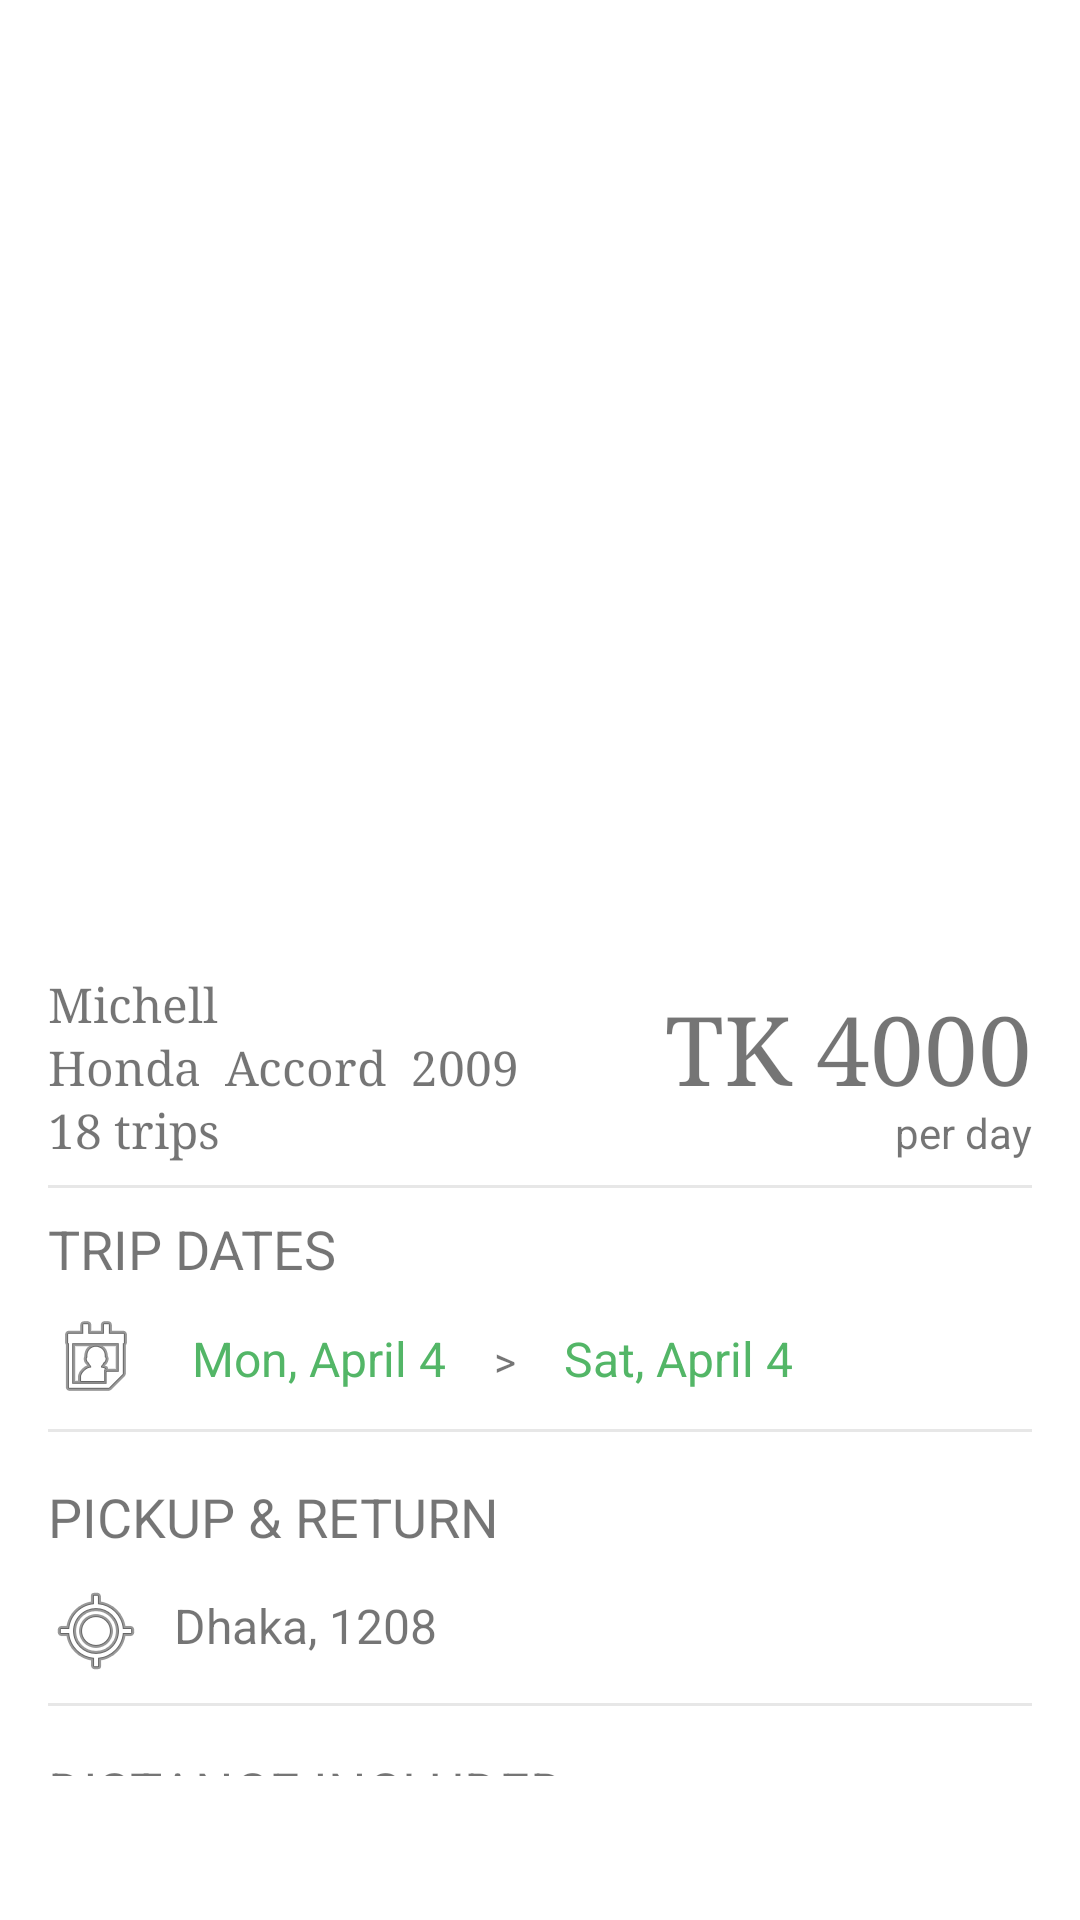

Reconstruct the res/layout file that produces this screen, plus the resources it refers to.
<!-- AndroidManifest.xml: application theme AppTheme -->
<!-- res/layout/content_scrolling.xml -->
<?xml version="1.0" encoding="utf-8"?>
<androidx.core.widget.NestedScrollView xmlns:android="http://schemas.android.com/apk/res/android"
    xmlns:app="http://schemas.android.com/apk/res-auto"
    xmlns:tools="http://schemas.android.com/tools"
    android:layout_width="match_parent"
    android:layout_height="match_parent"
    android:background="@color/white"
    app:layout_behavior="@string/appbar_scrolling_view_behavior"
    tools:context=".BookingActivity"
    android:paddingBottom="48dp"
    tools:showIn="@layout/activity_scrolling">


    <RelativeLayout
        android:layout_width="match_parent"
        android:layout_height="wrap_content"
        android:layout_margin="8dp"
        android:elevation="4dp"
        android:orientation="vertical"
        android:padding="8dp">

        <ImageView
            android:id="@+id/carImage"
            android:layout_width="match_parent"
            android:layout_height="300dp"
            android:layout_alignParentTop="true"
            android:scaleType="centerCrop" />

        <TextView
            android:id="@+id/carOwner"
            android:layout_width="wrap_content"
            android:layout_height="wrap_content"
            android:layout_below="@+id/carImage"
            android:layout_marginTop="8dp"
            android:fontFamily="serif"
            android:textSize="16sp"
            android:text="Michell" />

        <TextView
            android:id="@+id/carname"
            android:layout_width="wrap_content"
            android:layout_height="wrap_content"
            android:layout_below="@id/carOwner"
            android:textSize="16sp"
            android:fontFamily="serif"
            android:text="Honda" />

        <TextView
            android:id="@+id/carmodel"
            android:textSize="16sp"
            android:layout_width="wrap_content"
            android:layout_height="wrap_content"
            android:layout_alignBaseline="@id/carname"
            android:layout_toRightOf="@id/carname"
            android:fontFamily="serif"
            android:paddingLeft="8dp"
            android:text="Accord" />

        <TextView
            android:id="@+id/caryear"
            android:layout_width="wrap_content"
            android:layout_height="wrap_content"
            android:textSize="16sp"
            android:layout_alignBaseline="@id/carname"
            android:layout_toRightOf="@id/carmodel"
            android:fontFamily="serif"
            android:paddingLeft="8dp"
            android:text="2009" />

        <TextView
            android:id="@+id/trips"
            android:layout_width="wrap_content"
            android:layout_height="wrap_content"
            android:layout_below="@id/carname"
            android:textSize="16sp"
            android:layout_marginBottom="8dp"
            android:fontFamily="serif"
            android:text="18 trips" />


        <TextView
            android:id="@+id/tvcarprice"
            android:layout_width="wrap_content"
            android:layout_height="wrap_content"
            android:layout_alignBaseline="@id/carname"
            android:layout_alignParentRight="true"
            android:fontFamily="serif"
            android:text="TK 4000"
            android:textSize="32sp" />


        <TextView
            android:layout_width="wrap_content"
            android:layout_height="wrap_content"
            android:layout_alignBaseline="@id/trips"
            android:layout_alignParentRight="true"
            android:text="per day" />

        <View
            android:id="@+id/hr_line1"
            android:layout_width="fill_parent"
            android:layout_height="1dp"
            android:layout_below="@id/trips"
            android:background="#E7E7E7" />

        <TextView
            android:id="@+id/tv_trip_date"
            android:layout_width="wrap_content"
            android:layout_height="wrap_content"
            android:layout_below="@id/hr_line1"
            android:layout_marginTop="8dp"
            android:layout_marginBottom="8dp"
            android:textSize="18sp"
            android:text="TRIP DATES" />


        <ImageView
            android:id="@+id/calender_ic"
            android:layout_width="wrap_content"
            android:layout_height="wrap_content"
            android:layout_below="@+id/tv_trip_date"
            android:src="@android:drawable/ic_menu_my_calendar" />

        <TextView
            android:id="@+id/date_from"
            android:layout_width="wrap_content"
            android:layout_height="33dp"
            android:layout_below="@+id/tv_trip_date"
            android:layout_marginEnd="16dp"
            android:layout_marginStart="16dp"
            android:layout_toEndOf="@id/calender_ic"
            android:gravity="center_vertical"
            android:textSize="16sp"
            android:text="Mon, April 4"
            android:textColor="#53B667" />

        <TextView
            android:id="@+id/tv_to"
            android:layout_width="wrap_content"
            android:layout_height="wrap_content"
            android:layout_alignBaseline="@id/date_from"
            android:layout_marginRight="16dp"
            android:layout_toRightOf="@id/date_from"
            android:text=">"
            android:textSize="14sp" />

        <TextView
            android:id="@+id/date_to"
            android:layout_width="wrap_content"
            android:layout_height="wrap_content"
            android:layout_alignBaseline="@id/date_from"
            android:layout_toRightOf="@id/tv_to"
            android:text="Sat, April 4"
            android:textSize="16sp"
            android:textColor="#53B667" />



        <View
            android:id="@+id/hr_line2"
            android:layout_width="fill_parent"
            android:layout_height="1dp"
            android:layout_marginTop="8dp"
            android:layout_marginBottom="8dp"
            android:layout_below="@id/calender_ic"
            android:background="#E7E7E7" />


        <TextView
            android:id="@+id/textView2"
            android:textSize="18sp"
            android:layout_marginTop="8dp"
            android:layout_marginBottom="8dp"
            android:layout_width="wrap_content"
            android:layout_height="wrap_content"
            android:layout_below="@+id/hr_line2"
            android:text="PICKUP &amp; RETURN" />

        <ImageView
            android:id="@+id/imageView"
            android:layout_width="wrap_content"
            android:layout_height="wrap_content"
            android:layout_below="@+id/textView2"
            android:layout_marginTop="2dp"
            app:srcCompat="@android:drawable/ic_menu_mylocation" />

        <TextView
            android:id="@+id/tv_pickup_location"
            android:layout_width="wrap_content"
            android:layout_height="wrap_content"
            android:layout_alignBottom="@+id/imageView"
            android:layout_marginStart="10dp"
            android:layout_marginBottom="7dp"
            android:textSize="16sp"
            android:layout_toEndOf="@+id/imageView"
            android:text="Dhaka, 1208" />



        <View
            android:id="@+id/hr_line3"
            android:layout_width="fill_parent"
            android:layout_height="1dp"
            android:layout_marginBottom="8dp"
            android:layout_marginTop="8dp"
            android:layout_below="@id/imageView"
            android:background="#E7E7E7" />

        <TextView
            android:textSize="18sp"
            android:id="@+id/textView4"
            android:layout_marginTop="8dp"
            android:layout_marginBottom="8dp"
            android:layout_width="wrap_content"
            android:layout_height="wrap_content"
            android:layout_below="@+id/hr_line3"
            android:layout_alignStart="@+id/hr_line3"
            android:layout_marginStart="0dp"
            android:text="DISTANCE INCLUDED" />

        <TextView
            android:id="@+id/tv_distance_included"
            android:layout_width="wrap_content"
            android:layout_height="wrap_content"
            android:layout_below="@+id/textView4"
            android:layout_marginTop="6dp"
            android:textSize="16sp"
            android:text="800km" />

        <View
            android:id="@+id/hr_line4"
            android:layout_width="fill_parent"
            android:layout_height="1dp"
            android:layout_marginBottom="8dp"
            android:layout_marginTop="8dp"
            android:layout_below="@id/tv_distance_included"
            android:background="#E7E7E7" />


        <TextView
            android:textSize="18sp"
            android:id="@+id/textView6"
            android:layout_width="wrap_content"
            android:layout_height="wrap_content"
            android:layout_marginTop="8dp"
            android:layout_marginBottom="8dp"
            android:layout_below="@+id/hr_line4"
            android:text="FEATURES" />

        <LinearLayout
            android:layout_below="@id/textView6"
            android:orientation="horizontal"
            android:layout_marginTop="8dp"
            android:layout_width="wrap_content"
            android:layout_height="wrap_content">

            <ImageView
                android:src="@drawable/gear_auto"
                android:layout_width="40dp"
                android:layout_height="40dp" />

            <ImageView
                android:src="@drawable/bluetooth"
                android:layout_width="40dp"
                android:layout_marginLeft="8dp"
                android:layout_marginRight="8dp"
                android:layout_height="40dp" />

            <ImageView
                android:src="@drawable/music"
                android:layout_marginLeft="8dp"
                android:layout_marginRight="8dp"
                android:layout_width="40dp"
                android:layout_height="40dp" />

            <ImageView
                android:src="@drawable/usb"
                android:layout_marginLeft="8dp"
                android:layout_marginRight="8dp"
                android:layout_width="40dp"
                android:layout_height="40dp" />

        </LinearLayout>

    </RelativeLayout>

</androidx.core.widget.NestedScrollView>
<!-- res/layout/activity_scrolling.xml (included above) -->
<?xml version="1.0" encoding="utf-8"?>
<androidx.coordinatorlayout.widget.CoordinatorLayout xmlns:android="http://schemas.android.com/apk/res/android"
    xmlns:app="http://schemas.android.com/apk/res-auto"
    xmlns:tools="http://schemas.android.com/tools"
    android:layout_width="match_parent"
    android:layout_height="match_parent"
    android:fitsSystemWindows="true"
    tools:context=".BookingActivity">

    <com.google.android.material.appbar.AppBarLayout
        android:id="@+id/app_bar"
        android:layout_width="match_parent"
        android:layout_height="@dimen/app_bar_height"
        android:fitsSystemWindows="true">

        <com.google.android.material.appbar.CollapsingToolbarLayout
            android:id="@+id/toolbar_layout"
            android:layout_width="match_parent"
            android:layout_height="match_parent"
            android:fitsSystemWindows="true"
            app:contentScrim="?attr/colorPrimary"
            app:layout_scrollFlags="scroll|exitUntilCollapsed"
            app:toolbarId="@+id/toolbar">

            <androidx.appcompat.widget.Toolbar
                android:id="@+id/toolbar"
                android:layout_width="match_parent"
                android:layout_height="?attr/actionBarSize"
                app:layout_collapseMode="pin"
                app:popupTheme="@style/AppTheme.PopupOverlay" />

        </com.google.android.material.appbar.CollapsingToolbarLayout>
    </com.google.android.material.appbar.AppBarLayout>

    <include layout="@layout/content_scrolling" />

    <Button
        android:id="@+id/booking_button"
        android:layout_width="match_parent"
        android:layout_height="48dp"
        android:text="@string/confirm_booking"
        android:background="#25B41B"
        android:textColor="@color/white"
        android:fitsSystemWindows="true"
        android:layout_gravity="center_horizontal|bottom"
        />

</androidx.coordinatorlayout.widget.CoordinatorLayout>
<!-- resources referenced by this layout -->
<resources>
  <color name="white">#FFFFFF</color>
  <!-- drawable bluetooth: png bitmap (drawable, 10338 bytes) -->
  <!-- drawable gear_auto: png bitmap (drawable, 14544 bytes) -->
  <!-- drawable music: png bitmap (drawable, 9623 bytes) -->
  <!-- drawable usb: png bitmap (drawable, 10048 bytes) -->
  <string name="confirm_booking">Confirm Booking</string>
  <style name="AppTheme.PopupOverlay" parent="ThemeOverlay.AppCompat.Light" />
  <style name="AppTheme" parent="Theme.AppCompat.Light.NoActionBar">
          
          <item name="colorPrimary">@color/primaryColor</item>
          <item name="colorPrimaryDark">@color/primaryDarkColor</item>
          <item name="colorAccent">@color/secondaryColor</item>
          <item name="actionMenuTextColor">@color/white</item>
      </style>
  <color name="primaryColor">#f5f5f5</color>
  <color name="primaryDarkColor">#c2c2c2</color>
  <color name="secondaryColor">#263238</color>
</resources>
